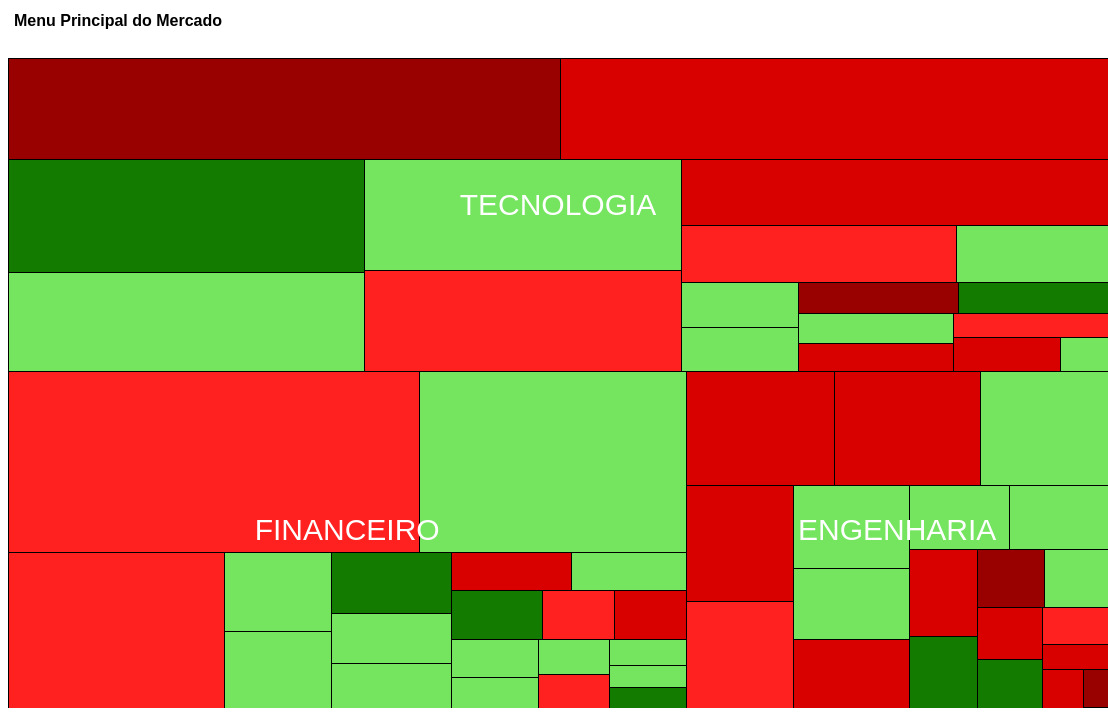
D3 v3 page, settled after 480 driven frames (8 s of simulated time); the page loaded 1 data file(s).


// ── heatmap.js
(function () {

  // Variables that will define the edges of the map and will 
  // serve as a basis for positioning the objects that will be created 
  var margin = { top: 50, right: 0, bottom: 0, left: 0 },
    width = 1100,
    height = 700 - margin.top - margin.bottom,
    formatNumber = d3.format(",d"),
    transitioning;

  // Creating svg tag and its layout and design values. And associate the tag 'g'
  var svg = d3.select("#heatmap").append("svg")
    .attr("width", width + margin.left + margin.right)
    .attr("height", height + margin.bottom + margin.top)
    .style("margin-left", -margin.left + "px")
    .style("margin.right", -margin.right + "px")
    .append("g")
    .attr("transform", "translate(" + margin.left + "," + margin.top + ")")
    .style("shape-rendering", "crispEdges");

  // Linear scale variable for width axis
  var x = d3.scale.linear()
    .domain([0, width])
    .range([0, width]);

  // Linear scale variable for height axis
  var y = d3.scale.linear()
    .domain([0, height])
    .range([0, height]);

  // Colors for the heat map
  const darkRed = "#990000";
  const red = "#d90000";
  const limitRed = "#ff2020";
  const green = "#75e560";
  const darkGreen = "#137C00";
  const n_1 = "#054d00";

  // Color mapping where you need to have 1 element more than the domain
  var color = d3.scale.threshold()
    .domain([-3, -0.25, 0.25, 3])
    .range([darkRed, red, limitRed, green, darkGreen, n_1]);

  // Create heat map layout by sorting in descending order 
  var treemap = d3.layout.treemap()
    .children(function (d, depth) { return depth ? null : d._children; })
    .sort(function (a, b) { return a.value - b.value; })
    .ratio(height / width * 0.5 * (1 + Math.sqrt(5)))
    .round(false);

  /* Create a variable and assign to it the svg variable with an additional 'g' 
    attribute with a 'class' node and value 'grandparent' */
  var grandparent = svg.append("g")
    .attr("class", "grandparent");

  // Adds a 'rect' child with attributes [ y , width , height ]
  grandparent.append("rect")
    .attr("y", -margin.top)
    .attr("width", width)
    .attr("height", margin.top);

  // Add a 'text' child with the attributes [ x , y , dy ]
  grandparent.append("text")
    .attr("x", 6)
    .attr("y", 6 - margin.top)
    .attr("dy", ".75em");

  /* Asynchronous reading of data.json, error checking with 
    exception and calling the logic and data methods and finally the display method */
  d3.queue()
    .defer(d3.json, "data.json")
    .await(function (error, root) {
      if (error) throw error;
      initialize(root);
      accumulate(root);
      layout(root);
      display(root);

      // Adds attributes to the root object which has the json data
      function initialize(root) {
        root.x = root.y = 0;
        root.dx = width;
        root.dy = height;
        root.depth = 0;
      }

      /* Recursive function that goes through each of the children of 'Mercado' 
      which is the parent array in the json and does the sum of the values */
      /* E.g.:  
        {
        "name": "Mercado", 
        "children": [
          "name": "TECNOLOGIA", 
          "children": [
            {
              "rate": -2.31, 
              "name": "LUAN1", 
              "value": 600.84
            }
             {
              "rate": 2.31, 
              "name": "LUAN2", 
              "value": 399.16
            }
          ]
          600.840 + 399.159 === 1000
          return 1000
          */
      function accumulate(d) {
        return (d._children = d.children)
          ? d.value = d.children.reduce(function (p, v) { return p + accumulate(v); }, 0)
          : d.value;
      }

      // Layout calculation using the attributes added together with the 'grandparent' variable
      function layout(d) {
        if (d._children) {
          treemap.nodes({ _children: d._children });
          d._children.forEach(function (c) {
            c.x = d.x + c.x * d.dx;
            c.y = d.y + c.y * d.dy;
            c.dx *= d.dx;
            c.dy *= d.dy;
            c.parent = d;
            layout(c);
          });
        }
      }

      // Function that adds styles and dynamic html code
      function display(d) {

        // Add click function to object
        grandparent
          .datum(d.parent)
          .on("click", transition)
          .select("text")
          .text(name(d));

        grandparent
          .datum(d.parent)
          .select("rect")
          .attr("fill", function () { return color(d['rate']) })

        // Create new object from 'grandparent' and add a class node with value 'depth'
        var g1 = svg.insert("g", ".grandparent")
          .datum(d)
          .attr("class", "depth");

        // Selects all children of data.json and associates the 'g' tag, created earlier
        var g = g1.selectAll("g")
          .data(d._children)
          .enter().append("g");

        // Filter that to enter next json node
        g.filter(function (d) { return d._children; })
          .classed("children", true)
          .on("click", transition);

        // Select all children of the node that arrived from the filter and associate 
        // the tag 'rect' add one more class attribute with value 'child'
        g.selectAll(".child")
          .data(function (d) { return d._children || [d]; })
          .enter().append("rect")
          .attr("class", "child")
          .call(rect);

        // Remove tooltip from heatmap div
        d3.select("#heatmap").select("#tooltip").remove();

        // Assigns a new div to div 'heatmap' an id attribute with tooltip value and css style
        d3.select("#heatmap").append("div")
          .attr("id", "tooltip")
          .style("opacity", 0);

        // Mounting the entire SVG with an empty href, and associating the tags created with that SVG
        // It also adds the tooltip with the detailed information of each area from the mouse position
        g.append("svg:a")
          .attr("xlink:href", function (d) {
            if (!d._children) {
              var url = "#";
              return url;
            }
          })
          .append("rect")
          .attr("class", "parent")
          .call(rect)
          .on("mouseover", function (d) {
            if (d.parent.name != "Mercado") {
              d3.select("#tooltip").transition()
                .duration(200)
                .style("opacity", 1);
              d3.select("#tooltip").html("<h3>" + d.name + "</h3><table>" +
                "<tr><td>" + d.value + "</td><td> (" + d.rate + "%)</td></tr>" +
                "</table>")
                .style("left", (d3.event.pageX - document.getElementById('heatmap').offsetLeft + 20) + "px")
                .style("top", (d3.event.pageY - document.getElementById('heatmap').offsetTop - 60) + "px");
            }
          })
          .on("mouseout", function (d) {
            d3.select("#tooltip").transition()
              .duration(500)
              .style("opacity", 0);
          })
          .append("title")
          .text(function (d) { return formatNumber(d.value); });

        // Put a title in the svg of each menu where there can be a focus
        g.append("text")
          .attr("dy", ".75em")
          .text(function (d) { return d.name; })
          .call(text);

        // Function that uses css and js to do a transition like zoom
        function transition(d) {
          if (transitioning || !d) return;
          transitioning = true;

          var g2 = display(d),
            t1 = g1.transition().duration(750),
            t2 = g2.transition().duration(750);

          x.domain([d.x, d.x + d.dx]);
          y.domain([d.y, d.y + d.dy]);

          svg.style("shape-rendering", null);

          svg.selectAll(".depth").sort(function (a, b) { return a.depth - b.depth; });

          g2.selectAll("text").style("fill-opacity", 0);

          t1.selectAll("text").call(text).style("fill-opacity", 0);
          t2.selectAll("text").call(text).style("fill-opacity", 1);
          t1.selectAll("rect").call(rect);
          t2.selectAll("rect").call(rect);

          t1.remove().each("end", function () {
            svg.style("shape-rendering", "crispEdges");
            transitioning = false;
          });
        }

        return g;
      }

      // Function that adds node name to block and centralizes it from the layout information of each data 
      function text(text) {
        text.attr("x", function (d) { return x(d.x) + (x(d.x + d.dx) - x(d.x)) / 2; })
          .attr("y", function (d) { return y(d.y) + (y(d.y + d.dy) - y(d.y)) / 2; })
          .attr("dy", 0)
          .attr("font-size", function (d) {
            var w = x(d.x + d.dx) - x(d.x),
              h = y(d.y + d.dy) - y(d.y),
              t = (d.name).length / 1.3;
            var tf = Math.min(Math.floor(w / t), h / 3);
            return (tf >= 5) ? Math.min(tf, 30) : 0;
          })
          .attr("fill", "white")
          .attr("text-anchor", "middle");
      }

      // Function that positions each rect tag and adds the colors of each space using the logic below:
      /*
        darkRed   => rate < -3
        red       => rate > -3    && rate < -0.25
        limitRed  => rate > -0.25 && rate < 0.25
        green     => rate >  0.25 && rate < 3
        darkGreen => rate >  3
      */
      function rect(rect) {
        rect.attr("x", function (d) { return x(d.x); })
          .attr("y", function (d) { return y(d.y); })
          .attr("width", function (d) { return x(d.x + d.dx) - x(d.x); })
          .attr("height", function (d) { return y(d.y + d.dy) - y(d.y); })
          .attr("fill", function (d) { return color(d.rate); });
      }

      // Function to put the svg title
      function name(d) {
        return d.parent
          ? "Setor : " + d.name + " (Voltar ao menu principal)"
          : "Menu Principal do " + d.name;
      }
    });
}());


### data: data.json
{
 "name": "Mercado",
 "children": [
  {
   "name": "TECNOLOGIA",
   "rate": 100.0,
   "children": [
    "{... 3 keys}",
    "{... 3 keys}",
    "{... 3 keys}",
    "{... 3 keys}",
    "{... 3 keys}",
    "{... 3 keys}",
    "{... 3 keys}",
    "{... 3 keys}",
    "... 10 more items"
   ]
  },
  {
   "name": "FINANCEIRO",
   "rate": 101.5,
   "children": [
    "{... 3 keys}",
    "{... 3 keys}",
    "{... 3 keys}",
    "{... 3 keys}",
    "{... 3 keys}",
    "{... 3 keys}",
    "{... 3 keys}",
    "{... 3 keys}",
    "... 12 more items"
   ]
  },
  {
   "name": "ENGENHARIA",
   "rate": 110.5,
   "children": [
    "{... 3 keys}",
    "{... 3 keys}",
    "{... 3 keys}",
    "{... 3 keys}",
    "{... 3 keys}",
    "{... 3 keys}",
    "{... 3 keys}",
    "{... 3 keys}",
    "... 13 more items"
   ]
  }
 ]
}